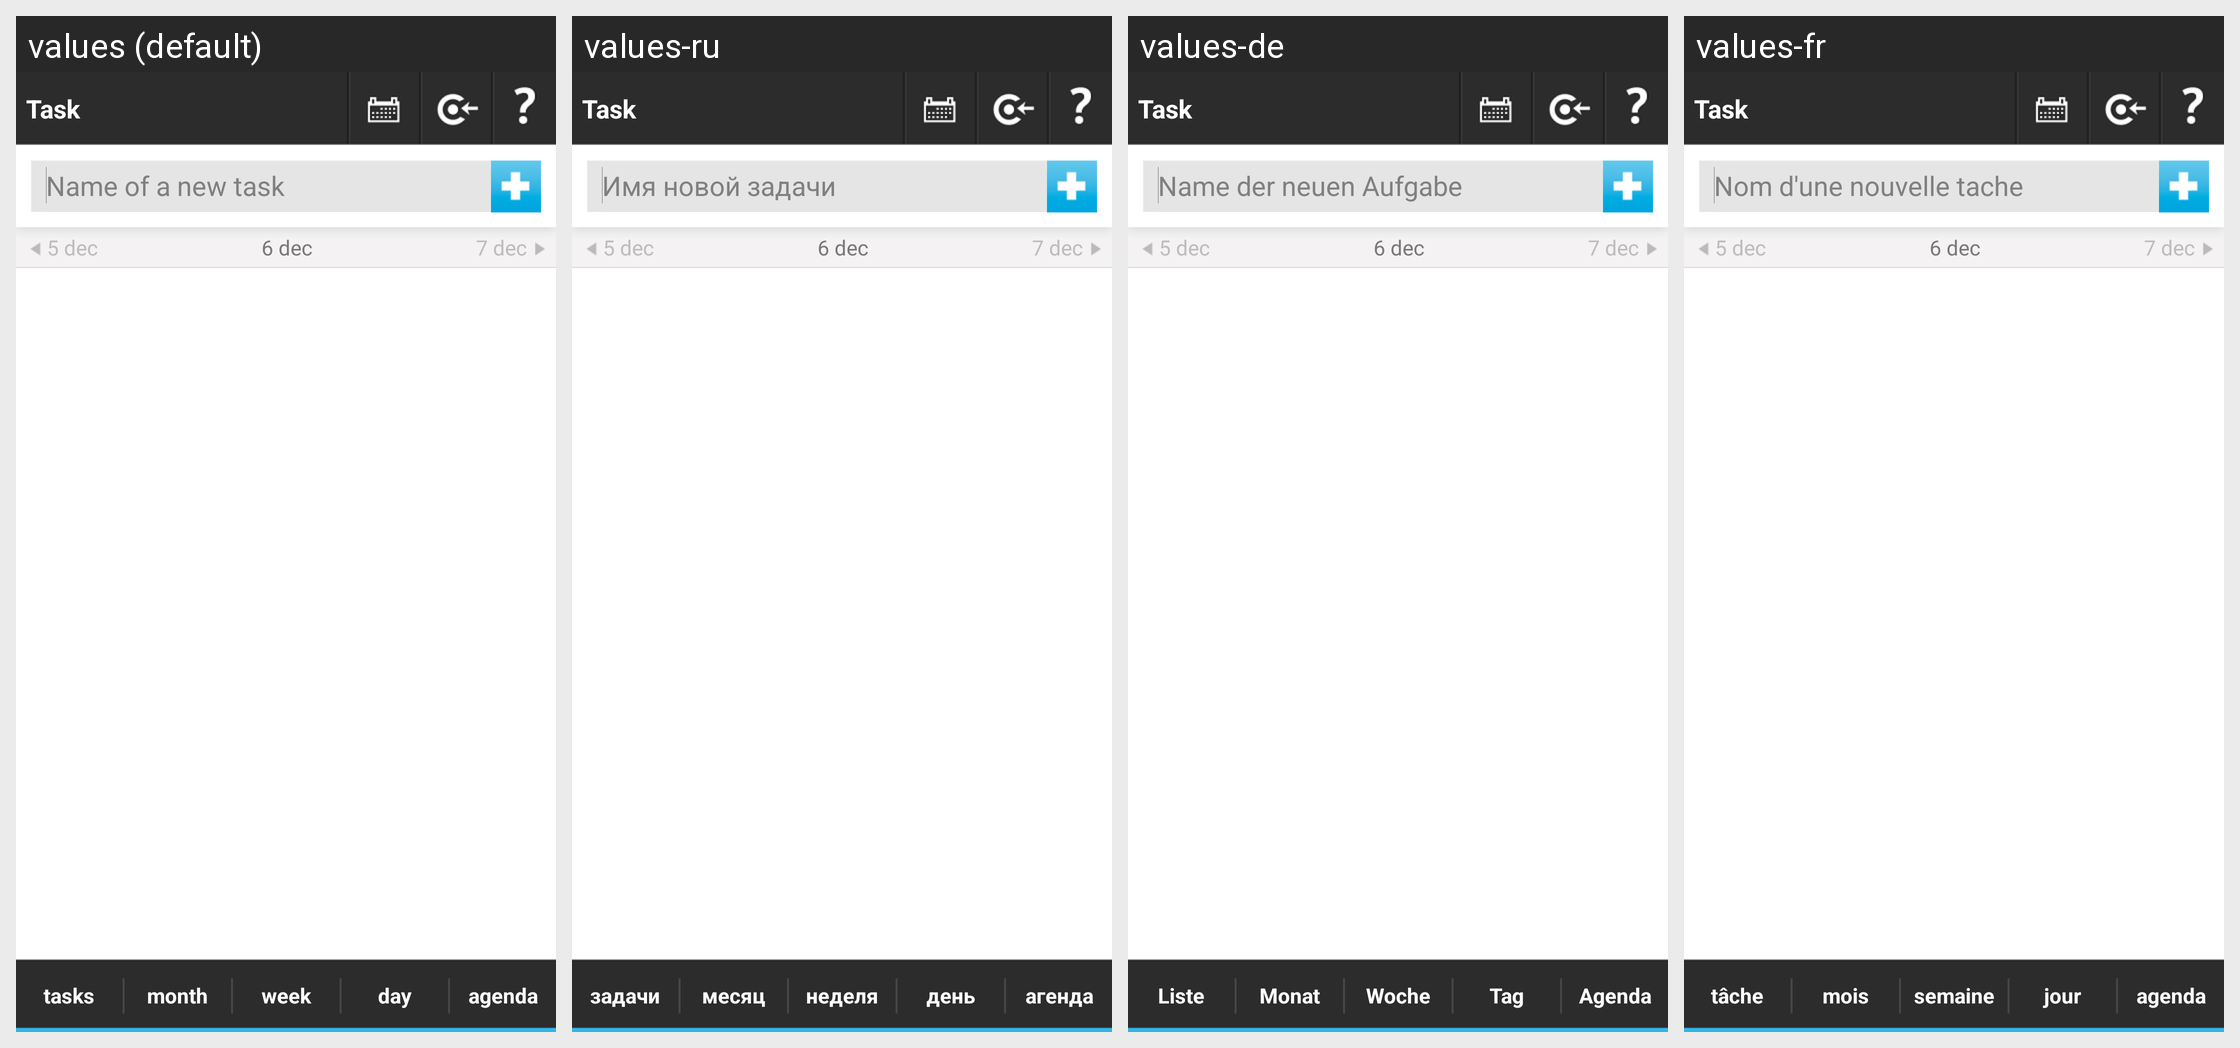

Strings drawn on this Android screen and how each of the app's shown locales translates them:
Android screen res/layout/main.xml rendered under 4 locales, left to right: values (default), values-ru, values-de, values-fr. Device: Nexus 5 (rendered at 1080×1920; each locale shown at half size, 540×960, under a caption strip naming it); theme android:Theme.Light.NoTitleBar.Fullscreen.
Other locales in the repository, not shown: values-en-rUS.
Strings drawn on this screen, with the default value and each locale's value (text and hints the layout hard-codes, and strings that could not be matched under every locale, appear in the picture but are not listed):

name_for_a_new_task
  values: Name of a new task
  values-ru: Имя новой задачи
  values-de: Name der neuen Aufgabe
  values-fr: Nom d'une nouvelle tache

from_layout85
  values: tasks
  values-ru: задачи
  values-de: Liste
  values-fr: tâche

from_layout86
  values: month
  values-ru: месяц
  values-de: Monat
  values-fr: mois

from_layout87
  values: week
  values-ru: неделя
  values-de: Woche
  values-fr: semaine

from_layout88
  values: day
  values-ru: день
  values-de: Tag
  values-fr: jour

from_layout89
  values: agenda
  values-ru: агенда
  values-de: Agenda
  values-fr: agenda
